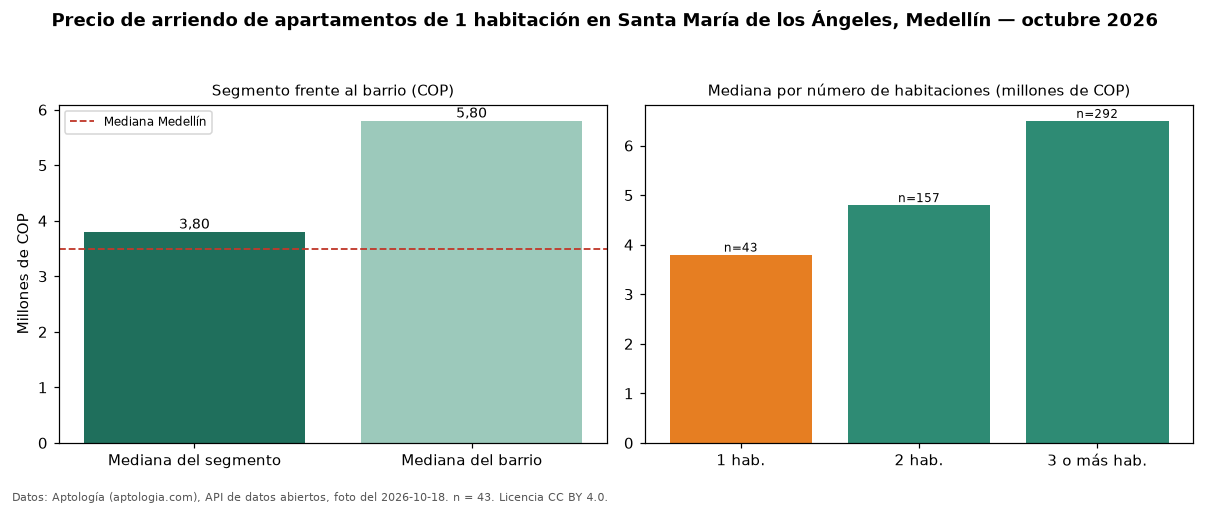

The table this chart was drawn from, first rows:
seccion, metrica, valor_cop, n
precio, mediana, 3800000, 43
habitaciones, 1, 3800000, 43
habitaciones, 2, 4800000, 157
habitaciones, 3+, 6499500, 292
barrio, mediana_barrio_todos_los_tamanos, 5800000, 493
ciudad, mediana_ciudad, 3500000, 
fuente, fecha_foto, 2026-10-18, 
fuente, atribucion, https://www.aptologia.com/arriendo/medel…, 
